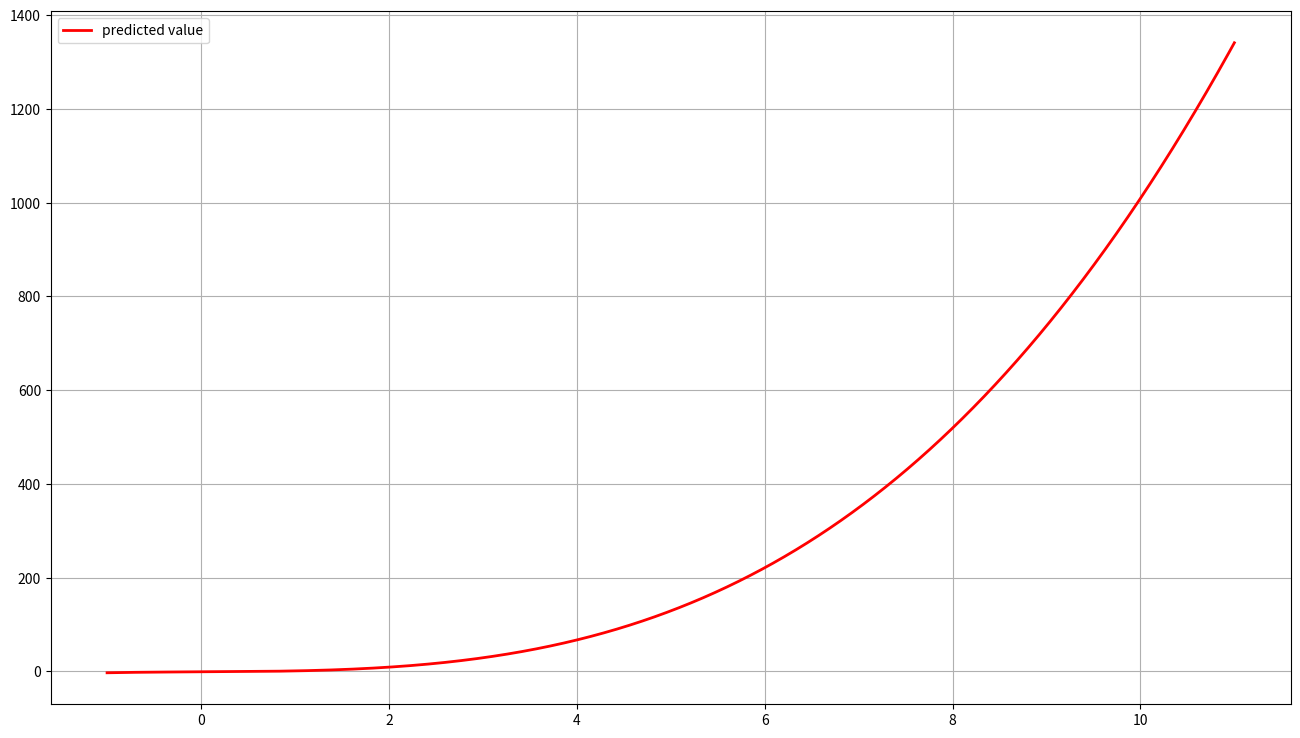

Source code (Python):
import pandas as pd
import numpy as np
import matplotlib.pyplot as plt
import math


def bisection_method(fun, a, b, tol, interval=1, points_number=1000):
    if fun(a) * fun(b) > 0:
        plot_function(fun, a, b, interval=interval, points_number=points_number)

        print("a = ", a)
        print("fun(a) =  ", fun(a))
        print("b = ", b)
        print("fun(b) =  ", fun(b))

        return 0

    all_data = [['a', 'b', 'c']]
    pred_n = math.ceil(np.log2((b - a) / tol) - 1) + 1
    iterate = 200
    count = 0

    while (b - a) / 2 > tol:
        if count >= iterate:
            print("Overtime")
            return
        c = (b + a) / 2

        all_data.append([a, b, c])

        if fun(c) == 0:
            print("converge to a root:", c)
            return c

        if fun(c) * fun(a) < 0:
            b = c
        else:
            a = c

        count += 1
    all_data.append([a, b, c])

    print(pd.DataFrame(data=all_data))
    print("total number of iterating:", pred_n)
    print(all_data[-1][-1])

    plot_function(fun, all_data[1][0], all_data[1][1], interval=interval, points_number=points_number)

    return all_data


def function(x):
    return x ** 3 + x - 1


def plot_function(fun, x_l, x_r, interval=1, points_number=1000):
    x = np.linspace(x_l - interval, x_r + interval, points_number)
    y = fun(x)

    plt.figure(dpi=80, figsize=(16, 9))
    plt.plot(x, y, 'r-', linewidth=2, label='predicted value')
    plt.grid()
    plt.legend()
    plt.show()


bisection_method(function, 0, 10, 10 ** -5, interval=1, points_number=10000)
"""
(x - 1) * (x - 2) * (x - 3) * (x - 4) * (x - 5) * (x - 6) * (x - 7) * (x - 8) * (x - 9) * (x - 10) * (
            x - 11) * (x - 12) * (x - 13) * (x - 14) * (x - 15) * (x - 16) * (x - 17) * (x - 18) * (x - 19) * (
            x - 20) - 2 * 10 ** -15 * x ** 15
"""
